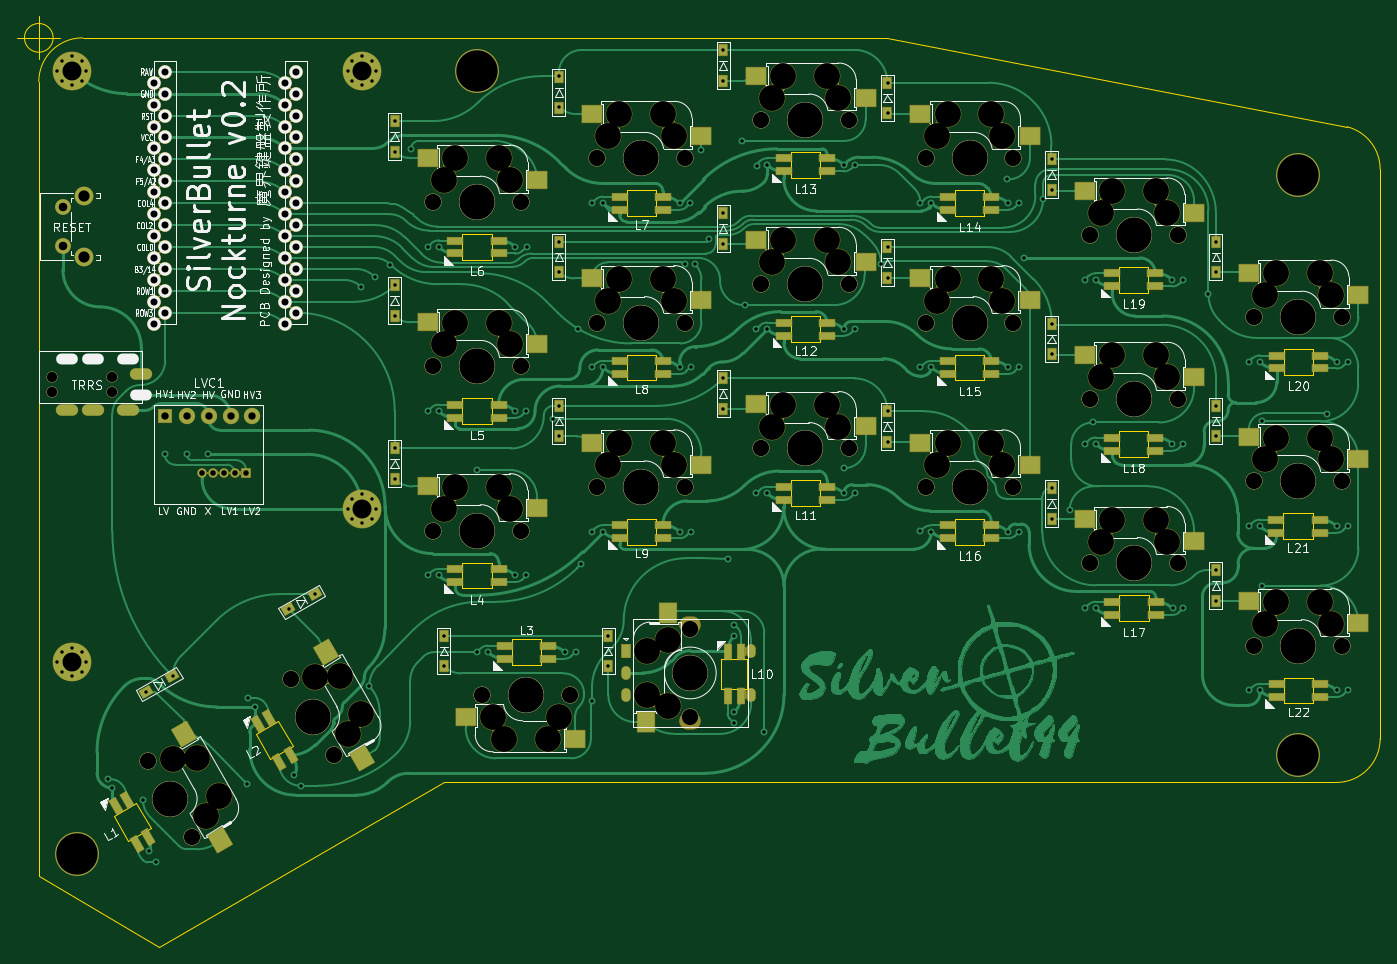
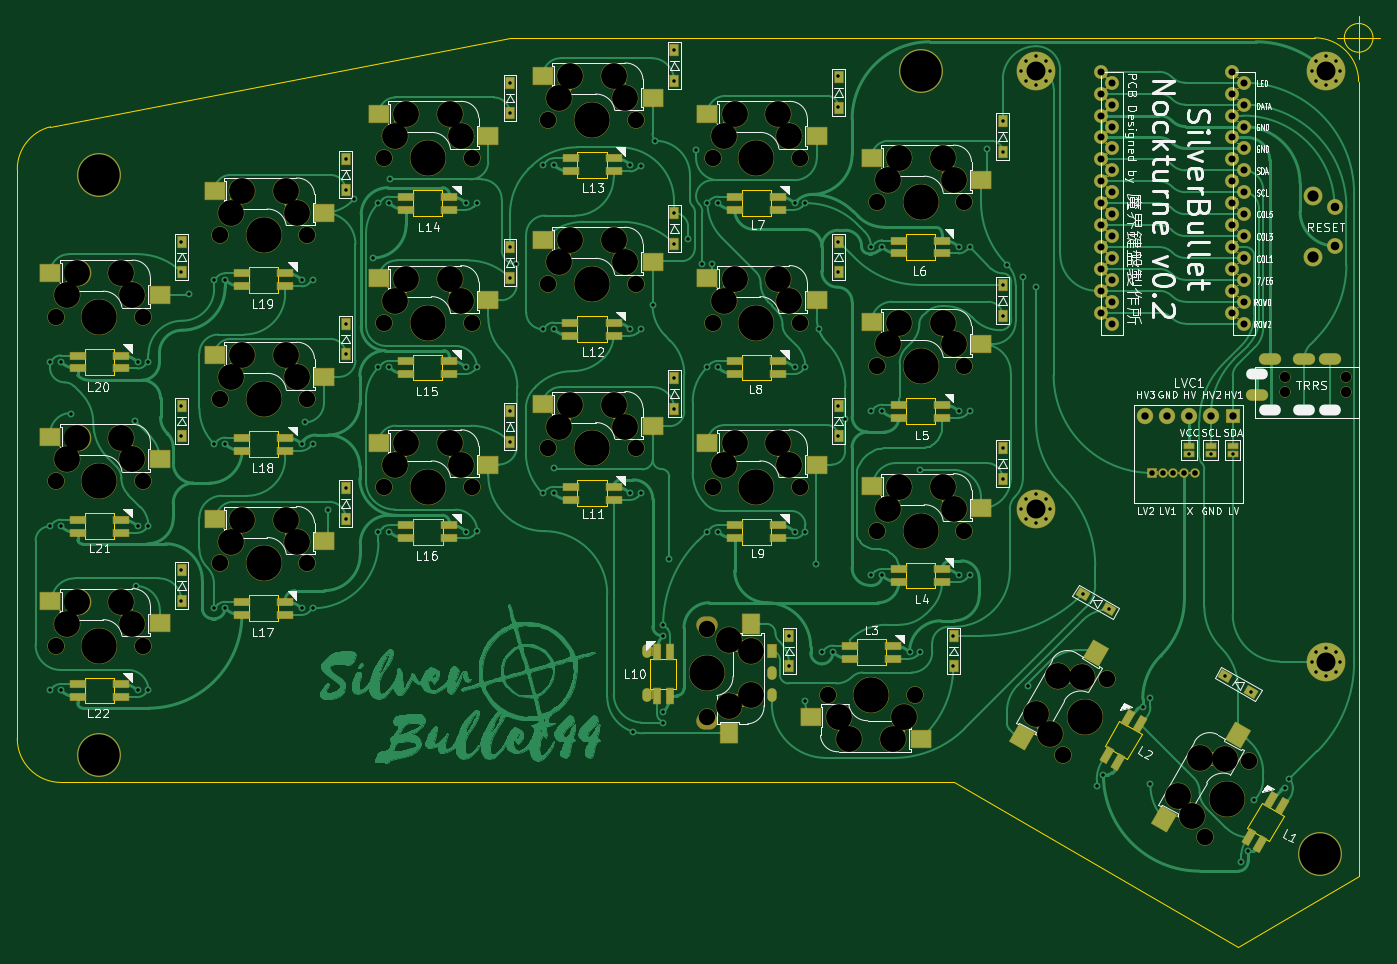
Circuit board: 8 layer files. Board 158.1 x 107.9 mm.
- bottom_copper: silverbullet44-B_Cu.gbl (140085 bytes)
- bottom_mask: silverbullet44-B_Mask.gbs (122947 bytes)
- bottom_silk: silverbullet44-B_Silkscreen.gbo (82026 bytes)
- outline: silverbullet44-Edge_Cuts.gm1 (5691 bytes)
- top_copper: silverbullet44-F_Cu.gtl (134644 bytes)
- top_mask: silverbullet44-F_Mask.gts (122138 bytes)
- top_silk: silverbullet44-F_Silkscreen.gto (85596 bytes)
- drill: silverbullet44.drl (8993 bytes)

=== bottom_copper: silverbullet44-B_Cu.gbl (140085 bytes, source omitted) ===
=== bottom_mask: silverbullet44-B_Mask.gbs (122947 bytes, source omitted) ===
=== bottom_silk: silverbullet44-B_Silkscreen.gbo (82026 bytes, source omitted) ===
=== outline: silverbullet44-Edge_Cuts.gm1 ===
%TF.GenerationSoftware,KiCad,Pcbnew,(6.0.5-0)*%
%TF.CreationDate,2022-10-31T01:20:08+09:00*%
%TF.ProjectId,silverbullet44,73696c76-6572-4627-956c-6c657434342e,rev?*%
%TF.SameCoordinates,Original*%
%TF.FileFunction,Profile,NP*%
%FSLAX46Y46*%
G04 Gerber Fmt 4.6, Leading zero omitted, Abs format (unit mm)*
G04 Created by KiCad (PCBNEW (6.0.5-0)) date 2022-10-31 01:20:08*
%MOMM*%
%LPD*%
G01*
G04 APERTURE LIST*
%TA.AperFunction,Profile*%
%ADD10C,0.150000*%
%TD*%
%TA.AperFunction,Profile*%
%ADD11C,0.120000*%
%TD*%
G04 APERTURE END LIST*
D10*
X53317500Y-136398000D02*
X39347500Y-128143000D01*
X44427500Y-30988000D02*
G75*
G03*
X39347500Y-36068000I0J-5080000D01*
G01*
X39347500Y-128143000D02*
X39347500Y-36068000D01*
X44427500Y-30988000D02*
X137772500Y-30988000D01*
X189842500Y-117348000D02*
G75*
G03*
X194922500Y-112268000I0J5080000D01*
G01*
X194922500Y-46228000D02*
X194922500Y-112268000D01*
X189842500Y-117348000D02*
X86337500Y-117348000D01*
X86337500Y-117348000D02*
X53317500Y-136398000D01*
X137772500Y-30988000D02*
X191083599Y-41301939D01*
X194922500Y-46228000D02*
G75*
G03*
X191083599Y-41301939I-5080000J0D01*
G01*
X41014166Y-30988000D02*
G75*
G03*
X41014166Y-30988000I-1666666J0D01*
G01*
X36847500Y-30988000D02*
X41847500Y-30988000D01*
X39347500Y-28488000D02*
X39347500Y-33488000D01*
D11*
X52314038Y-122642243D02*
X50614038Y-119697757D01*
X50614038Y-119697757D02*
X48015962Y-121197757D01*
X49715962Y-124142243D02*
X52314038Y-122642243D01*
X48015962Y-121197757D02*
X49715962Y-124142243D01*
X129970000Y-66270000D02*
X129970000Y-63270000D01*
X126570000Y-66270000D02*
X129970000Y-66270000D01*
X126570000Y-63270000D02*
X126570000Y-66270000D01*
X129970000Y-63270000D02*
X126570000Y-63270000D01*
X64503462Y-111672757D02*
X66203462Y-114617243D01*
X67101538Y-110172757D02*
X64503462Y-111672757D01*
X66203462Y-114617243D02*
X68801538Y-113117243D01*
X68801538Y-113117243D02*
X67101538Y-110172757D01*
X129947500Y-47220000D02*
X129947500Y-44220000D01*
X126547500Y-44220000D02*
X126547500Y-47220000D01*
X126547500Y-47220000D02*
X129947500Y-47220000D01*
X129947500Y-44220000D02*
X126547500Y-44220000D01*
X94185000Y-100735000D02*
X94185000Y-103735000D01*
X97585000Y-103735000D02*
X97585000Y-100735000D01*
X94185000Y-103735000D02*
X97585000Y-103735000D01*
X97585000Y-100735000D02*
X94185000Y-100735000D01*
X145620000Y-48665000D02*
X145620000Y-51665000D01*
X145620000Y-51665000D02*
X149020000Y-51665000D01*
X149020000Y-48665000D02*
X145620000Y-48665000D01*
X149020000Y-51665000D02*
X149020000Y-48665000D01*
X91870000Y-91845000D02*
X88470000Y-91845000D01*
X88470000Y-94845000D02*
X91870000Y-94845000D01*
X88470000Y-91845000D02*
X88470000Y-94845000D01*
X91870000Y-94845000D02*
X91870000Y-91845000D01*
X149020000Y-70715000D02*
X149020000Y-67715000D01*
X149020000Y-67715000D02*
X145620000Y-67715000D01*
X145620000Y-67715000D02*
X145620000Y-70715000D01*
X145620000Y-70715000D02*
X149020000Y-70715000D01*
X88470000Y-75795000D02*
X91870000Y-75795000D01*
X88470000Y-72795000D02*
X88470000Y-75795000D01*
X91870000Y-75795000D02*
X91870000Y-72795000D01*
X91870000Y-72795000D02*
X88470000Y-72795000D01*
X148997500Y-89765000D02*
X148997500Y-86765000D01*
X145597500Y-86765000D02*
X145597500Y-89765000D01*
X145597500Y-89765000D02*
X148997500Y-89765000D01*
X148997500Y-86765000D02*
X145597500Y-86765000D01*
X88470000Y-53745000D02*
X88470000Y-56745000D01*
X91870000Y-56745000D02*
X91870000Y-53745000D01*
X88470000Y-56745000D02*
X91870000Y-56745000D01*
X91870000Y-53745000D02*
X88470000Y-53745000D01*
X168070000Y-95655000D02*
X164670000Y-95655000D01*
X164670000Y-98655000D02*
X168070000Y-98655000D01*
X164670000Y-95655000D02*
X164670000Y-98655000D01*
X168070000Y-98655000D02*
X168070000Y-95655000D01*
X107520000Y-51665000D02*
X110920000Y-51665000D01*
X110920000Y-51665000D02*
X110920000Y-48665000D01*
X110920000Y-48665000D02*
X107520000Y-48665000D01*
X107520000Y-48665000D02*
X107520000Y-51665000D01*
X168047500Y-79605000D02*
X168047500Y-76605000D01*
X164647500Y-79605000D02*
X168047500Y-79605000D01*
X168047500Y-76605000D02*
X164647500Y-76605000D01*
X164647500Y-76605000D02*
X164647500Y-79605000D01*
X110920000Y-70715000D02*
X110920000Y-67715000D01*
X110920000Y-67715000D02*
X107520000Y-67715000D01*
X107520000Y-67715000D02*
X107520000Y-70715000D01*
X107520000Y-70715000D02*
X110920000Y-70715000D01*
X164647500Y-60555000D02*
X168047500Y-60555000D01*
X168047500Y-60555000D02*
X168047500Y-57555000D01*
X164647500Y-57555000D02*
X164647500Y-60555000D01*
X168047500Y-57555000D02*
X164647500Y-57555000D01*
X107520000Y-86765000D02*
X107520000Y-89765000D01*
X107520000Y-89765000D02*
X110920000Y-89765000D01*
X110920000Y-89765000D02*
X110920000Y-86765000D01*
X110920000Y-86765000D02*
X107520000Y-86765000D01*
X183720000Y-67080000D02*
X183720000Y-70080000D01*
X183720000Y-70080000D02*
X187120000Y-70080000D01*
X187120000Y-70080000D02*
X187120000Y-67080000D01*
X187120000Y-67080000D02*
X183720000Y-67080000D01*
X121492500Y-103075000D02*
X118492500Y-103075000D01*
X121492500Y-106475000D02*
X121492500Y-103075000D01*
X118492500Y-103075000D02*
X118492500Y-106475000D01*
X118492500Y-106475000D02*
X121492500Y-106475000D01*
X183697500Y-89130000D02*
X187097500Y-89130000D01*
X187097500Y-86130000D02*
X183697500Y-86130000D01*
X187097500Y-89130000D02*
X187097500Y-86130000D01*
X183697500Y-86130000D02*
X183697500Y-89130000D01*
X126547500Y-85320000D02*
X129947500Y-85320000D01*
X129947500Y-82320000D02*
X126547500Y-82320000D01*
X126547500Y-82320000D02*
X126547500Y-85320000D01*
X129947500Y-85320000D02*
X129947500Y-82320000D01*
X187120000Y-105180000D02*
X183720000Y-105180000D01*
X187120000Y-108180000D02*
X187120000Y-105180000D01*
X183720000Y-105180000D02*
X183720000Y-108180000D01*
X183720000Y-108180000D02*
X187120000Y-108180000D01*
M02*

=== top_copper: silverbullet44-F_Cu.gtl (134644 bytes, source omitted) ===
=== top_mask: silverbullet44-F_Mask.gts (122138 bytes, source omitted) ===
=== top_silk: silverbullet44-F_Silkscreen.gto (85596 bytes, source omitted) ===
=== drill: silverbullet44.drl (8993 bytes, source omitted) ===
